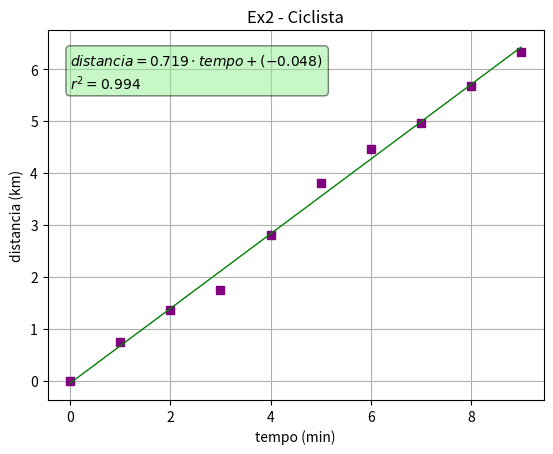

This figure's Python source:
# -*- coding: utf-8 -*-
"""

MSF - Aula prática 1
[redacted]

"""

#%% Importar libraries e diretorio para figuras

import matplotlib.pyplot as plt
import numpy as np
import os

dir_figs = './figures/'
if not os.path.exists(dir_figs): 
    os.mkdir(dir_figs)

#%% Funcoes

# linear regression function
def lin_reg(x, y, print_res=0):
    
    if len(x) != len(y):
        raise ValueError('ERROR: x and y must be the same length in lin_reg(x, y)!')
    N = len(x)
    if N < 3:
        raise ValueError('ERROR: N must be higher than 2')
    
    # summations
    s_x = np.sum(x)
    s_y = np.sum(y)
    s_xy = np.sum(x * y)
    s_x2 = np.sum(x ** 2)
    s_y2 = np.sum(y ** 2)
    
    # linear regression parameters
    m = (N * s_xy - s_x * s_y) / (N * s_x2 - s_x ** 2)
    b = (s_x2 * s_y - s_x * s_xy) / (N * s_x2 - s_x ** 2)
    
    # squared correlation coefficient
    r2 = ((N * s_xy - s_x * s_y)**2) / ((N * s_x2 - s_x ** 2)*(N * s_y2 - s_y ** 2))

    # errors
    delta_m = np.abs(m) * np.sqrt((1 / r2 - 1) / (N - 2))
    delta_b = delta_m * np.sqrt(s_x2 / N)
    
    if print_res == 1:    # For printing
        print(f"m = {m}")
        print(f"b = {b}")
        print(f"r² = {r2}")
        print(f"delta_m = {delta_m}")
        print(f"delta_b = {delta_b}")
        
    
    return m, b, r2, delta_m, delta_b


#%% EX2: Ciclista


distancia = np.array([ 0.00, 0.735, 1.363, 1.739, 2.805, 3.814, 4.458, 4.955, 5.666, 6.329 ])
tempo = np.array(     [    0,     1,     2,     3,     4,     5,     6,     7,     8,     9 ])

plt.plot(tempo, distancia, marker='s', linestyle='none', color='purple')
plt.xlabel('tempo (min)')
plt.ylabel('distancia (km)')
plt.grid()


# Limite de Plot in X and Y
# plt.xlim(ax, bx) 
# plt.ylim(cy, dy)

plt.title("Ex2 - Ciclista")


m, b, r2, delta_m, delta_b = lin_reg(tempo,distancia)
normal_fit = m*tempo + b

plt.plot(tempo, normal_fit, '-g', linewidth=1)


#------------  With polyfit function  ------------#

#a, b = np.polyfit(tempo,distancia,1)
#y = a*tempo + b
#plt.plot(tempo,y,'y')



#------------  Colocar caixas de texto e gravar em PNG  ------------#

textstr = f'$distancia = {m:.3f} \cdot tempo + ({b:.3f}) $ \n'+f'$r^2={r2:.3f}$'
props = dict(boxstyle='round', facecolor='lightgreen', alpha=.5)
plt.text(min(tempo), max(distancia), textstr,
        verticalalignment='top', bbox=props)


plt.savefig(dir_figs+'Ex2_ciclista.png') # Save the graph in png
plt.show()

# Abrir um separador com o grafico
# Tools > Preferences > IPython console > Graphics > Graphics Backend > Backend: Automatic


